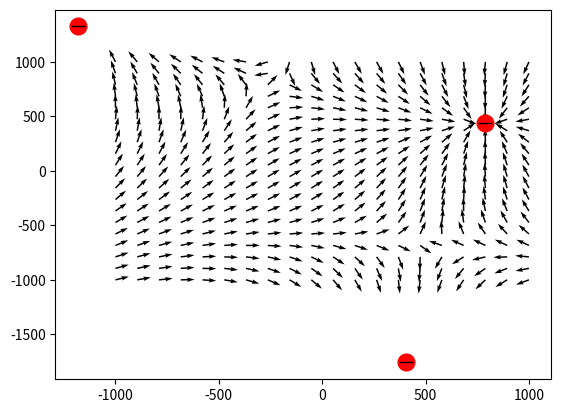

This chart was generated by the following Python code:
#%%
import numpy as np
import matplotlib.pyplot as plt
positions = np.array([[2, 1, 3], [1, 3, 2]], dtype=np.float64)
velocities = np.zeros_like(positions)
masses = np.array([1, 3, 2], dtype=np.float64)
charges = np.array([1, -4, 2], dtype=np.float64)
# %%
k = 8.987551e9

def E(x, y, q, r):
    """
    Args:
        x (list of float): X position(s).
        y (list of float): Y position(s).
        q (float): Charge(s).
        r (iterable of float): (x, y) position(s) of the point charge(s).
            If an array is given, it should be a (2, N) array where N
            is the number of point charges.
    
    Returns:
        np.array([Ex, Ey]): array of X and Y components of E field
    """

    X = r[0]
    Y = r[1]
        
    Ex = []
    Ey = []
    for i in range(0,len(x)):
        x_i = x[i] - X
        y_i = y[i] - Y
        r_i_cube = (x_i**2 + y_i**2)**(3/2)
        ex = np.sum(k*(q/r_i_cube)*x_i)
        ey = np.sum(k*(q/r_i_cube)*y_i)
        Ex.append(ex)
        Ey.append(ey)

    return np.array([Ex, Ey])

def getUnitVector(x, y):
    r = np.sqrt(x**2 + y**2)
    return x/r, y/r

def plotCharge(q, r):
    X = r[0]
    Y = r[1]
    for i in range(0,len(q)):
        if q[i] > 0:
            plt.plot(X[i], Y[i], 'o', markersize=12, c='red')
            plt.plot(X[i], Y[i], '+', markersize=10, c='black')
        else:
            plt.plot(X[i], Y[i], 'o', markersize=12, c='red')
            plt.plot(X[i], Y[i], '_', markersize=10, c='black')
    return
# %%
"""
Testing it out.
Let's have 3 point charges with charge [1,2,-1] at the positions
(0,0) (0.2,0) (0,0.1).
We want the electric field at the positions
(0.2, 0.1) (0.2, 0.1) (1, 2)
Note: I repeated the point twice just to check.
"""
charge_test = np.array([1e-6,-2e-6,3e-6,-1.5e-6])
charge_position_test = np.array([[0,0.2,0,0.15],[0,0,0.1,0.15]])
x_test = np.array([0.2,0.2,1,2])
y_test = np.array([0.1,0.1,0.1,2])
results = E(x_test, y_test, charge_test, charge_position_test)
"""
It works. Now can have arbritary array of x and y, eg. from np.linspace.
"""
# %%
a = 20
x,y = np.meshgrid(np.linspace(0,0.4,a),np.linspace(0,0.4,a))
x = np.reshape(x, (a**2,1))
y = np.reshape(y, (a**2,1))
Ex, Ey = E(x, y, charge_test, charge_position_test)
Ex, Ey = getUnitVector(Ex, Ey)
plt.quiver(x, y, Ex, Ey)
plotCharge(charge_test, charge_position_test)
plt.show()
# %%
#Dipole:
x,y = np.meshgrid(np.linspace(-1.5,1.5,a),np.linspace(-1.5,1.5,a))
x = np.reshape(x, (a**2,1))
y = np.reshape(y, (a**2,1))
charge=np.array([1,-1])
position=np.array([[-1,1],[0,0]])
Ex, Ey = E(x, y, charge, position)
Ex, Ey = getUnitVector(Ex, Ey)
plt.quiver(x, y, Ex, Ey)
plotCharge(charge, position)
plt.show()
# %%
#Turn the block of code above into a single function:
def plotE(xmin,xmax,ymin,ymax,charge,position,a):
    """
    Args:
        xmin (float): minimum x value of chart.
        xmax (float): maximum x value of chart.
        ymin...
        ymax...
        charge (array of float): array of charges
        position (iterable of float): (x, y) position(s) of the point charge(s).
            If an array is given, it should be a (2, N) array where N
            is the number of point charges.
        a: number of vectors in each row and column
        
    """
    x,y = np.meshgrid(np.linspace(xmin,xmax,a),np.linspace(ymin,ymax,a))
    x = np.reshape(x, (a**2,1))
    y = np.reshape(y, (a**2,1))
    Ex, Ey = E(x, y, charge, position)
    Ex, Ey = getUnitVector(Ex, Ey)
    plt.quiver(x, y, Ex, Ey)
    plotCharge(charge, position)
    plt.show()
    return
# %%
#Get force on charge i
#i feels E of everyone else except itself
def getForce(charge, position):
    """
    Args:
        charge (array float): array of charges
        position (iterable of float): (x, y) position(s) of the point charge(s).
            If an array is given, it should be a (2, N) array where N
            is the number of point charges.
    Returns:
        force (array [[fx], [fy]]) force[0] is x components of force on each charge, 
        force[1] is y components of foce on each charge
    """
    Fx = []
    Fy = []
    for i in range(0,len(charge)):
        charge_on_i = charge.tolist()
        x_on_i = position[0].tolist()
        y_on_i = position[1].tolist()
        charge_i = charge_on_i.pop(i)
        x_i = x_on_i.pop(i)
        y_i = y_on_i.pop(i)
        #Note: the .pop(i) command removes ith element and returns it
        Ex_on_i, Ey_on_i = E([x_i], [y_i], charge_on_i, np.array([x_on_i, y_on_i]))
        Fx_on_i, Fy_on_i = charge_i*Ex_on_i[0], charge_i*Ey_on_i[0]
        #Note: Needed the [0] at the end of Ex_on_i and Ey_on_i because
        #generally E(x,y,...) returns an array when x and y are arrays,
        #but here, x and y is just a single-valued array
        Fx.append(Fx_on_i)
        Fy.append(Fy_on_i)
    return np.array([Fx, Fy])
# %%
#Testing the getForce function
testForceCharge = np.array([-1,1,-1])
testForcePosition = np.array([[-1,0,1],[0,0,0]])
plotE(-1,1,-1,1,testForceCharge,testForcePosition,10)
getForce(testForceCharge,testForcePosition)
# %%
#Now, having the force, we can get velocity (dr/dt) and acceleration (d2r/dt2) for the particles
#at times t

def getFuturePos(charge, mass, position, velocity, dt):
    """
    Args:
        charge (array float): array of charges
        mass (array of float): array of masses
        position (iterable of float): (x, y) position(s) of the point charge(s).
            If an array is given, it should be a (2, N) array where N
            is the number of point charges.
        velocity (iterable of float): similiar to position
        dt (float): time increment
    Returns:
        positionNew: array of updated postion
        velocityNew: array of updated velocity
        acceleration: current acceleration, in case we want to plot it
    """
    forces_x, forces_y = getForce(charge, position)
    X, Y = np.array(position[0]), np.array(position[1])
    Vx, Vy = np.array(velocity[0]), np.array(velocity[1])
    Ax, Ay = np.array(np.divide(forces_x, mass)), np.array(np.divide(forces_y, mass))
    Vxnew = Vx+dt*Ax
    Vynew = Vy+dt*Ay
    Xnew = X+dt*Vx
    Ynew = Y+dt*Vy
    positionNew = np.array([Xnew, Ynew])
    velocityNew = np.array([Vxnew, Vynew])
    acceleration = np.array([Ax, Ay])
    return positionNew, velocityNew, acceleration

def simulateCharges(charge, mass, position, velocity, time, dt):
    """
    Simulate motion of charges using finite differences approximation.
    Args:
        charge (array float): array of charges
        mass (array of float): array of masses
        position (iterable of float): (x, y) initial position(s) of the point charge(s).
            If an array is given, it should be a (2, N) array where N
            is the number of point charges.
        velocity (iterable of float): initial velocity. similiar to initial position
        time (float): amount of time we want to simulate. e.g. time=5s will simulate the 
            system for t=0s to t=5s
        dt (float): time increment
    Returns:
        tlist: array of times
        position_t: array of positions at each time in tlist
            Position of charges at time tlist[i] is given by position_t[i]
            position_t[i][0] gives x coordinates of charges at time tlist[i]
            position_t[i][1] gives y coordinates of charges at time tlist[i]
        velocity_t: array of velocity at each time in tlist
            works similiar to postion_t
        acceleration_t: acceleration at each time in tlist. Subtle note: the acceleration
            lags behind by one index. Eg. acceleration_t[i] gives the acceleration at time
            tlist[i-1].
            Works similiar to acceleration_t
    """
    t = 0
    tlist =[]
    position_t = []
    velocity_t = []
    acceleration_t = []
    while t < time:
        tlist.append(t)
        t += dt
        position, velocity, acceleration = getFuturePos(charge, mass, position, velocity, dt)
        position_t.append(position)
        velocity_t.append(velocity)
        acceleration_t.append(acceleration)
    return tlist, position_t, velocity_t, acceleration_t

def getParticleInfo(particleNum, attribute_t):
    particleNum = particleNum - 1 #because particle indexing starts at 0 in python
    x_t = []
    y_t = []
    for i in attribute_t:
        x_t.append(i[0][particleNum])
        y_t.append(i[1][particleNum])
    return x_t, y_t

def animate(tlist, position_t, charge, dt):
    N = len(charge)
    for i in range(0, N):
        exec(f'x{i}_t, y{i}_t = getParticleInfo({i+1}, position_t)')
    
    for i in range(0,len(tlist)):
        plt.clf()
        position_x = []
        position_y = []
        for j in range(0, N):
            exec(f'position_x.append(x{j}_t[i])')
            exec(f'position_y.append(y{j}_t[i])')
        position = np.array([position_x, position_y])
        x,y = np.meshgrid(np.linspace(-1000,1000,a),np.linspace(-1000,1000,a))
        x = np.reshape(x, (a**2,1))
        y = np.reshape(y, (a**2,1))
        Ex, Ey = E(x, y, charge, position)
        Ex, Ey = getUnitVector(Ex, Ey)
        plt.quiver(x, y, Ex, Ey)
        X = position[0]
        Y = position[1]
        for i in range(0,len(charge)):
            if charge[i] > 0:
                plt.plot(X[i], Y[i], 'o', markersize=12, c='red')
                plt.plot(X[i], Y[i], '+', markersize=10, c='black')
            else:
                plt.plot(X[i], Y[i], 'o', markersize=12, c='red')
                plt.plot(X[i], Y[i], '_', markersize=10, c='black')
        #plt.pause(dt)
        
# %%
charge = np.array([-3e-19, -3e-19, -3e-19])
position = np.array([[1,2,5], [1,-1,2]])
mass = np.array([1e-31, 1e-31, 1e-31])
velocity = np.array([[0,0,0], [0,0,0]])
time = 5
dt = 0.1
tlist, position_t, velocity_t, acceleration_t = simulateCharges(charge, mass, position, velocity, time, dt)
animate(tlist, position_t, charge, dt)
# %%
